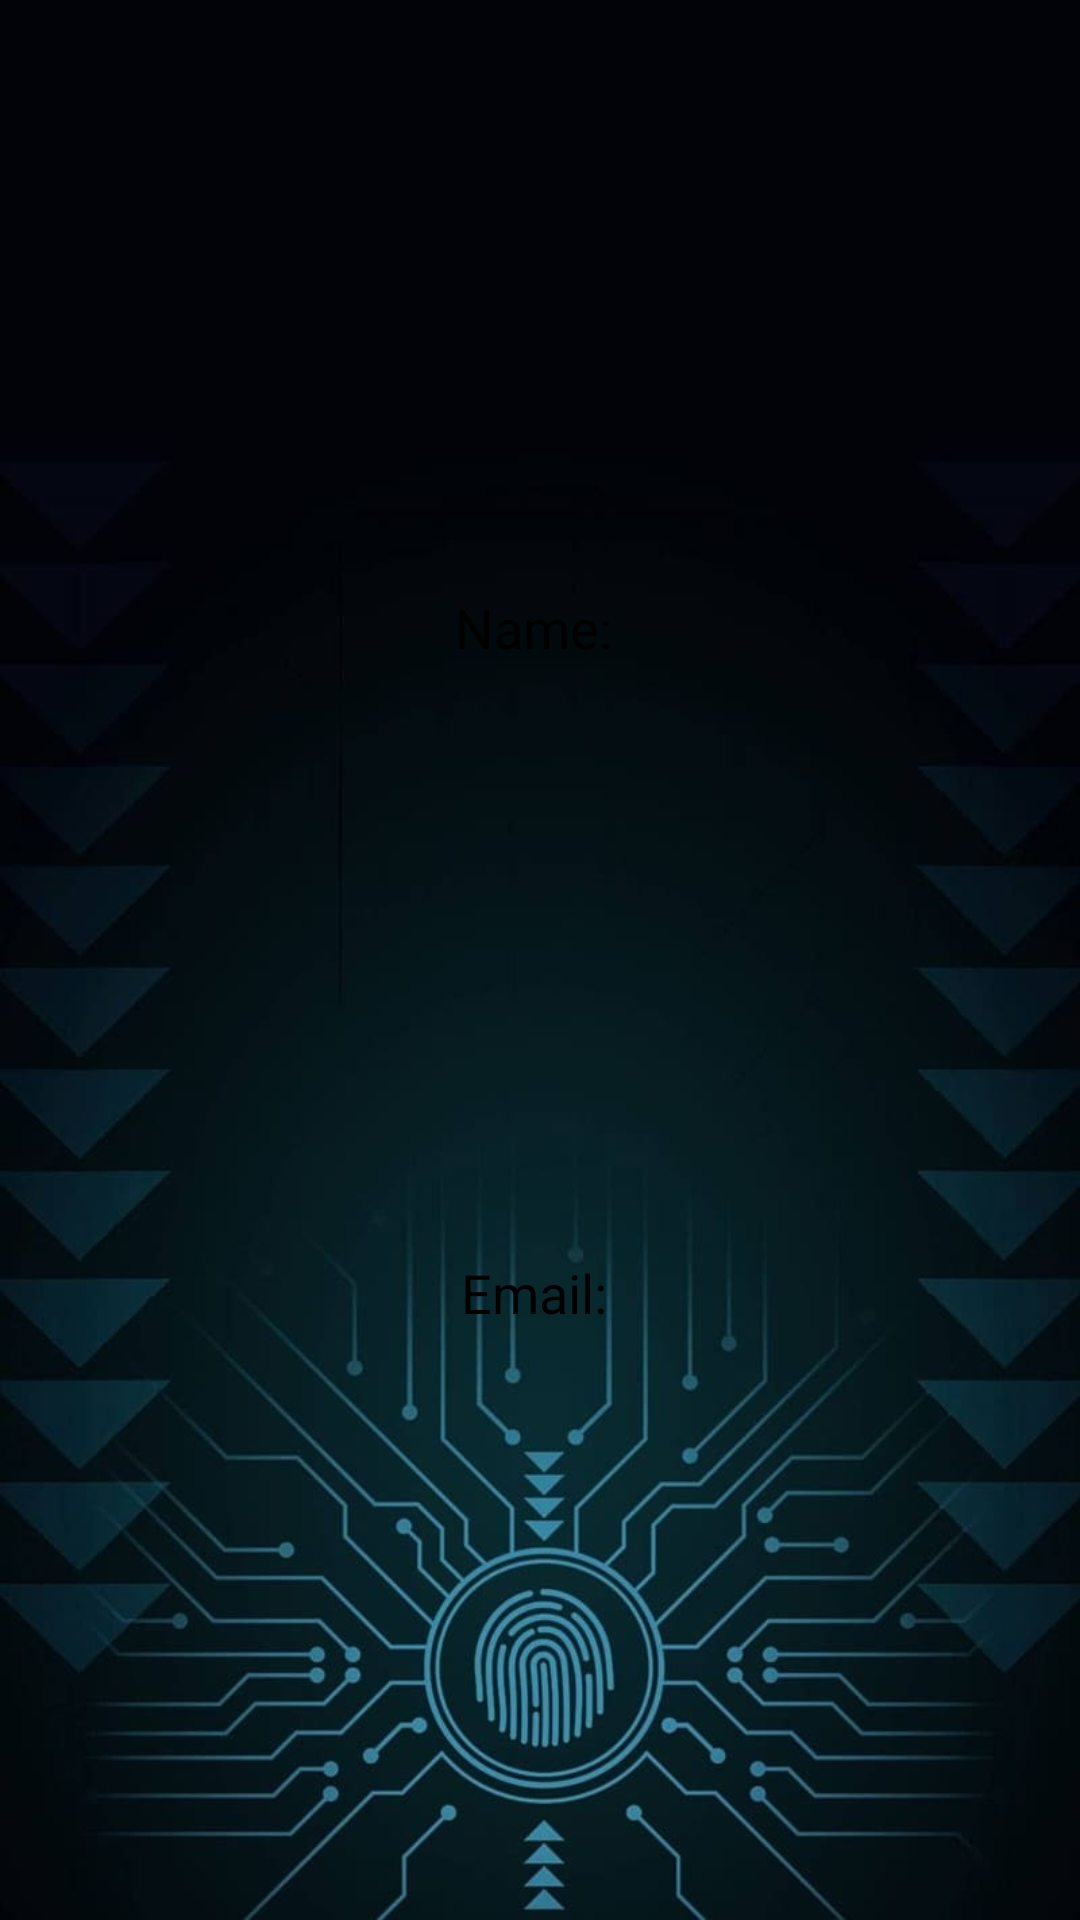

This screen was rendered from an Android layout file. Write that file and the resources it references.
<!-- AndroidManifest.xml: application theme Theme.Fed -->
<!-- res/layout/activity_profile.xml -->
<androidx.constraintlayout.widget.ConstraintLayout
    xmlns:android="http://schemas.android.com/apk/res/android"
    xmlns:app="http://schemas.android.com/apk/res-auto"
    xmlns:tools="http://schemas.android.com/tools"
    android:id="@+id/main"
    android:layout_width="match_parent"
    android:layout_height="match_parent"
    android:background="@drawable/background3"
    tools:context=".Homepage">

  
  <TextView
      android:id="@+id/display_name"
      android:layout_width="wrap_content"
      android:layout_height="wrap_content"
      android:text="Name: "
      android:textSize="18sp"
      android:textColor="@android:color/black"
      app:layout_constraintTop_toTopOf="parent"
      app:layout_constraintBottom_toTopOf="@id/display_email"
      app:layout_constraintStart_toStartOf="parent"
      app:layout_constraintEnd_toEndOf="parent"
      app:layout_constraintVertical_chainStyle="spread" />

  
  <TextView
      android:id="@+id/display_email"
      android:layout_width="wrap_content"
      android:layout_height="wrap_content"
      android:text="Email: "
      android:textSize="18sp"
      android:textColor="@android:color/black"
      app:layout_constraintTop_toBottomOf="@id/display_name"
      app:layout_constraintBottom_toBottomOf="parent"
      app:layout_constraintStart_toStartOf="parent"
      app:layout_constraintEnd_toEndOf="parent" />

</androidx.constraintlayout.widget.ConstraintLayout>
<!-- resources referenced by this layout -->
<resources>
  <!-- drawable background3: jpg bitmap (drawable, 40046 bytes) -->
  <style name="Theme.Fed" parent="Base.Theme.Fed" />
  <style name="Base.Theme.Fed" parent="Theme.Material3.DayNight.NoActionBar">
          
          <item name="colorPrimary">@color/colorPrimary</item>
      </style>
  <color name="colorPrimary">#1294c8</color>
</resources>
